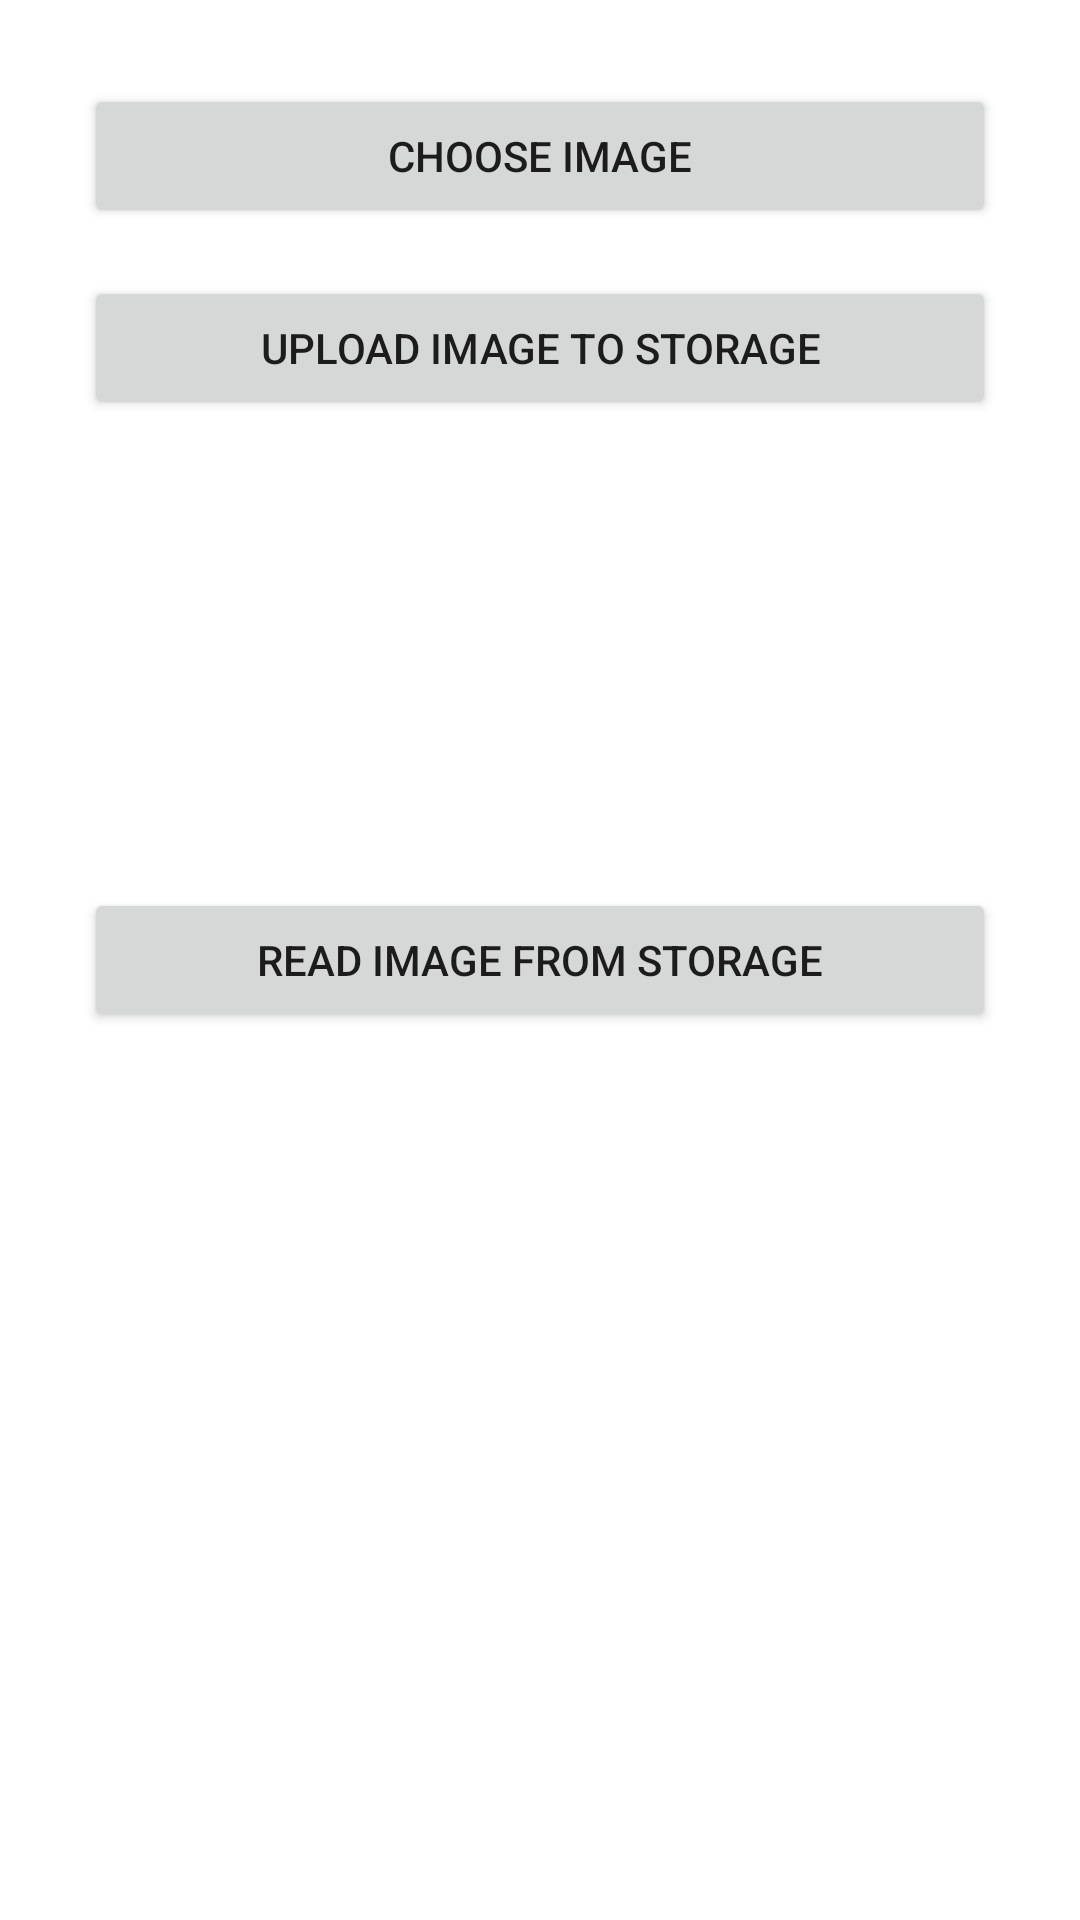

Android layout source for this screen:
<!-- AndroidManifest.xml: application theme Theme.And2_nluc25_Firebase -->
<!-- res/layout/activity_luc28_storage.xml -->
<?xml version="1.0" encoding="utf-8"?>
<LinearLayout xmlns:android="http://schemas.android.com/apk/res/android"
    xmlns:app="http://schemas.android.com/apk/res-auto"
    xmlns:tools="http://schemas.android.com/tools"
    android:layout_width="match_parent"
    android:layout_height="match_parent"
    tools:context=".Luc28_Storage"
    android:padding="20dp"
    android:orientation="vertical"
    >

<Button
    android:id="@+id/btnChooseImage"
    android:layout_width="match_parent"
    android:layout_height="wrap_content"
    android:layout_margin="8dp"
    android:text="Choose Image"
    />
    <Button
        android:id="@+id/btnUploadImage"
        android:layout_width="match_parent"
        android:layout_height="wrap_content"
        android:layout_margin="8dp"
        android:text="Upload Image to Storage"
        />
    <ImageView
        android:id="@+id/imageViewChoose"
        android:layout_width="match_parent"
        android:layout_height="140dp"
        />

    <Button
        android:id="@+id/btnReadImage"
        android:layout_width="match_parent"
        android:layout_height="wrap_content"
        android:layout_margin="8dp"
        android:text="Read Image from Storage"
        />

    <ImageView
        android:id="@+id/imageViewRead"
        android:layout_width="match_parent"
        android:layout_height="140dp"
        />
</LinearLayout>
<!-- resources referenced by this layout -->
<resources>
  <style name="Theme.And2_nluc25_Firebase" parent="Theme.MaterialComponents.DayNight.DarkActionBar">
          
          <item name="colorPrimary">@color/purple_500</item>
          <item name="colorPrimaryVariant">@color/purple_700</item>
          <item name="colorOnPrimary">@color/white</item>
          
          <item name="colorSecondary">@color/teal_200</item>
          <item name="colorSecondaryVariant">@color/teal_700</item>
          <item name="colorOnSecondary">@color/black</item>
          
          <item name="android:statusBarColor" tools:targetApi="l">?attr/colorPrimaryVariant</item>
          
      </style>
  <!-- not gathered from this repository: default colours our renderer supplied (Android Studio template values) -->
  <color name="purple_500">#FF6200EE</color>
  <color name="purple_700">#FF3700B3</color>
  <color name="teal_200">#FF03DAC5</color>
  <color name="teal_700">#FF018786</color>
  <color name="black">#FF000000</color>
  <color name="white">#FFFFFFFF</color>
</resources>
